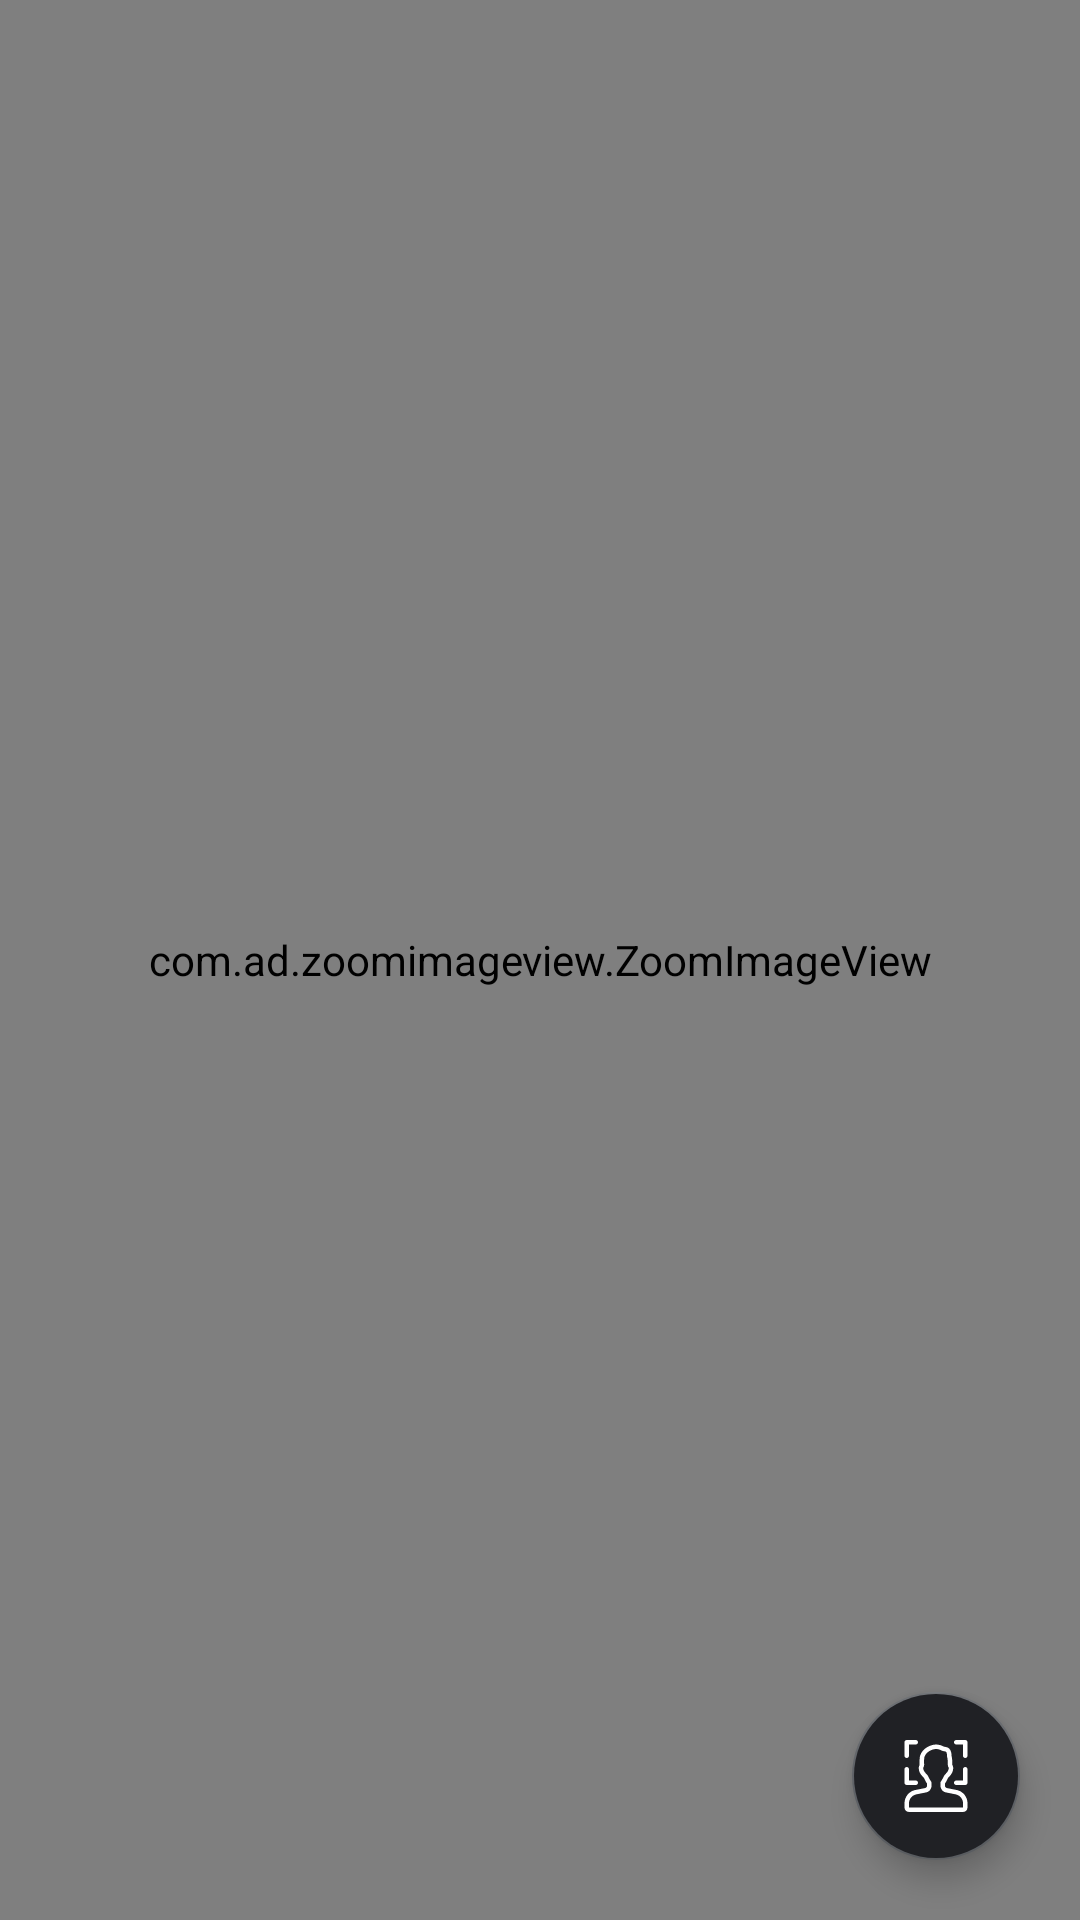

Produce the Android XML layout that renders to this screen, including the resource entries it uses.
<!-- AndroidManifest.xml: application theme AppTheme -->
<!-- res/layout/activity_design.xml -->
<?xml version="1.0" encoding="utf-8"?>
<RelativeLayout xmlns:android="http://schemas.android.com/apk/res/android"
    xmlns:app="http://schemas.android.com/apk/res-auto"
    xmlns:tools="http://schemas.android.com/tools"
    android:id="@+id/design_rootlayout"
    android:layout_width="match_parent"
    android:layout_height="match_parent"
    android:background="@color/colorPrimary"
    app:layout_behavior="@string/appbar_scrolling_view_behavior"
    tools:context=".activities.DesignActivity">

    <com.ad.zoomimageview.ZoomImageView
        android:id="@+id/design_imageview"
        android:layout_width="match_parent"
        android:layout_height="match_parent"
        android:layout_above="@+id/design_recycle"
        android:src="@mipmap/ic_launcher" />


    <View
        android:id="@+id/design_scanner"
        android:layout_width="match_parent"
        android:layout_height="6dp"
        android:background="@color/colorAccent"
        android:src="@mipmap/ic_launcher"
        android:visibility="gone" />

    <com.google.android.material.floatingactionbutton.FloatingActionButton
        android:id="@+id/design_btn_facedetect"
        android:layout_width="wrap_content"
        android:layout_height="wrap_content"
        android:layout_alignParentEnd="true"
        android:layout_alignParentBottom="true"
        android:layout_margin="20dp"
        android:backgroundTint="@color/colorPrimary"
        android:contentDescription="@string/scan_button"
        android:src="@drawable/ic_face_scan"
        app:rippleColor="@color/colorPrimary" />


    <androidx.recyclerview.widget.RecyclerView
        android:id="@+id/design_recycle"
        android:layout_width="match_parent"
        android:layout_height="wrap_content"
        android:layout_alignParentBottom="true"
        android:background="@color/colorPrimary"
        android:foreground="?selectableItemBackground"
        android:orientation="horizontal"
        android:visibility="gone"
        app:layoutManager="androidx.recyclerview.widget.LinearLayoutManager"
        tools:listitem="@layout/recycler_main_tool"
        tools:targetApi="m" />

</RelativeLayout>
<!-- res/layout/recycler_main_tool.xml (included above) -->
<?xml version="1.0" encoding="utf-8"?>
<LinearLayout xmlns:android="http://schemas.android.com/apk/res/android"
    xmlns:tools="http://schemas.android.com/tools"
    android:layout_width="wrap_content"
    android:layout_height="wrap_content"
    android:layout_margin="8dp"
    android:foreground="?selectableItemBackground"
    android:gravity="center"
    android:orientation="vertical"
    android:padding="4dp"
    tools:background="@color/colorToolBg"
    tools:targetApi="m">


    <ImageView
        android:id="@+id/recyclerview_icon"
        android:layout_width="30dp"
        android:layout_height="30dp"
        android:layout_gravity="center"
        android:layout_margin="4dp"
        android:layout_marginBottom="8dp"
        tools:src="@drawable/ic_lips_outer" />

    <TextView
        android:id="@+id/recyclerview_text"
        android:layout_width="wrap_content"
        android:layout_height="wrap_content"
        android:layout_gravity="center"
        android:layout_marginTop="4dp"
        android:textColor="@android:color/white"
        tools:text="@string/lips_beauty" />

</LinearLayout>
<!-- resources referenced by this layout -->
<resources>
  <color name="colorAccent">#5F6267</color>
  <color name="colorPrimary">#202125</color>
  <color name="colorToolBg">#151414</color>
  <!-- drawable ic_face_scan: vector/xml drawable (drawable, 3149 chars, omitted) -->
  <!-- drawable ic_lips_outer: vector/xml drawable (drawable, 5664 chars, omitted) -->
  <!-- mipmap ic_launcher: webp bitmap (mipmap-hdpi, 1720 bytes) -->
  <string name="lips_beauty">Lips Beauty</string>
  <string name="scan_button">scan button</string>
  <style name="AppTheme" parent="Theme.AppCompat.Light.DarkActionBar">
          
          <item name="colorPrimary">@color/colorPrimary</item>
          <item name="colorPrimaryDark">@color/colorPrimaryDark</item>
          <item name="colorAccent">@color/colorAccent</item>
  
          
          
          
          <item name="android:itemTextAppearance">@style/MyActionBar.MenuTextStyle</item>
          
          <item name="android:itemBackground">@color/colorBlackLite</item>
      </style>
  <color name="colorPrimaryDark">#000000</color>
  <style name="MyActionBar.MenuTextStyle" parent="@style/TextAppearance.AppCompat.Widget.ActionBar.Title">
          <item name="android:textColor">@color/colorWhite</item>
      </style>
  <color name="colorBlackLite">#303030</color>
  <color name="colorWhite">#FFF</color>
</resources>
